Run: headless pygame with SDL's dummy video driver; simulated clock (each Clock.tick advances the game by its frame time, no real sleeping); random seed 0; keys injected as events and as key.get_pressed() state; no mouse input.
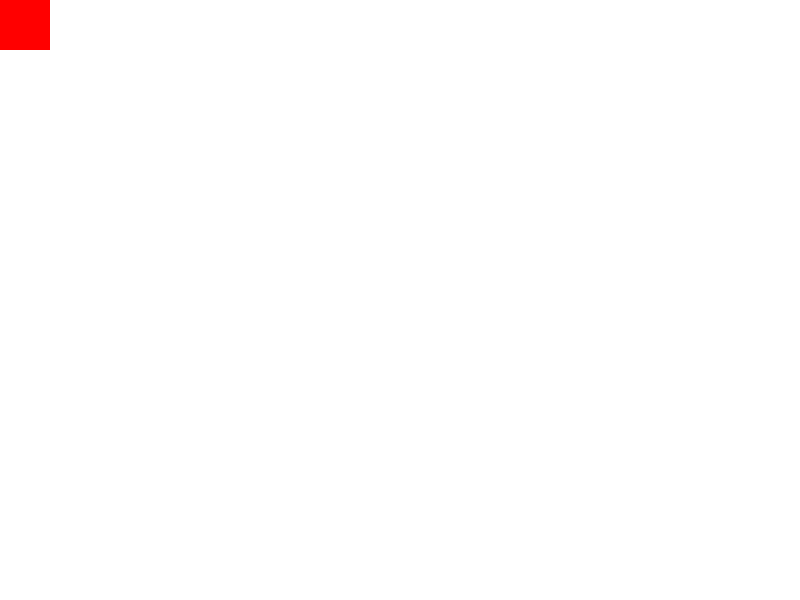
Frame 1 of 4 · flips 1–60 · no input
Frame 2 of 4 · flips 61–180 · tapped SPACE, RETURN · held RIGHT (→), D · screen unchanged from frame 1, image omitted
Frame 3 of 4 · flips 181–300 · held DOWN (↓), S · screen unchanged from frame 2, image omitted
Frame 4 of 4 · flips 301–420 · held LEFT (←), A, UP (↑), W · screen unchanged from frame 3, image omitted

The pygame program that drew these frames:

import pygame

background_color = (255, 255, 255)
width, height = 800, 600
screen = pygame.display.set_mode((width, height))
pygame.display.set_caption("Pygame Paint")
screen.fill(background_color)

pygame.display.flip()

running = True
while running:
    for event in pygame.event.get():
        if event.type == pygame.QUIT:
            running = False

    pygame.draw.rect(screen, (255, 0, 0), (0, 0, 50, 50))

    pygame.display.update()
